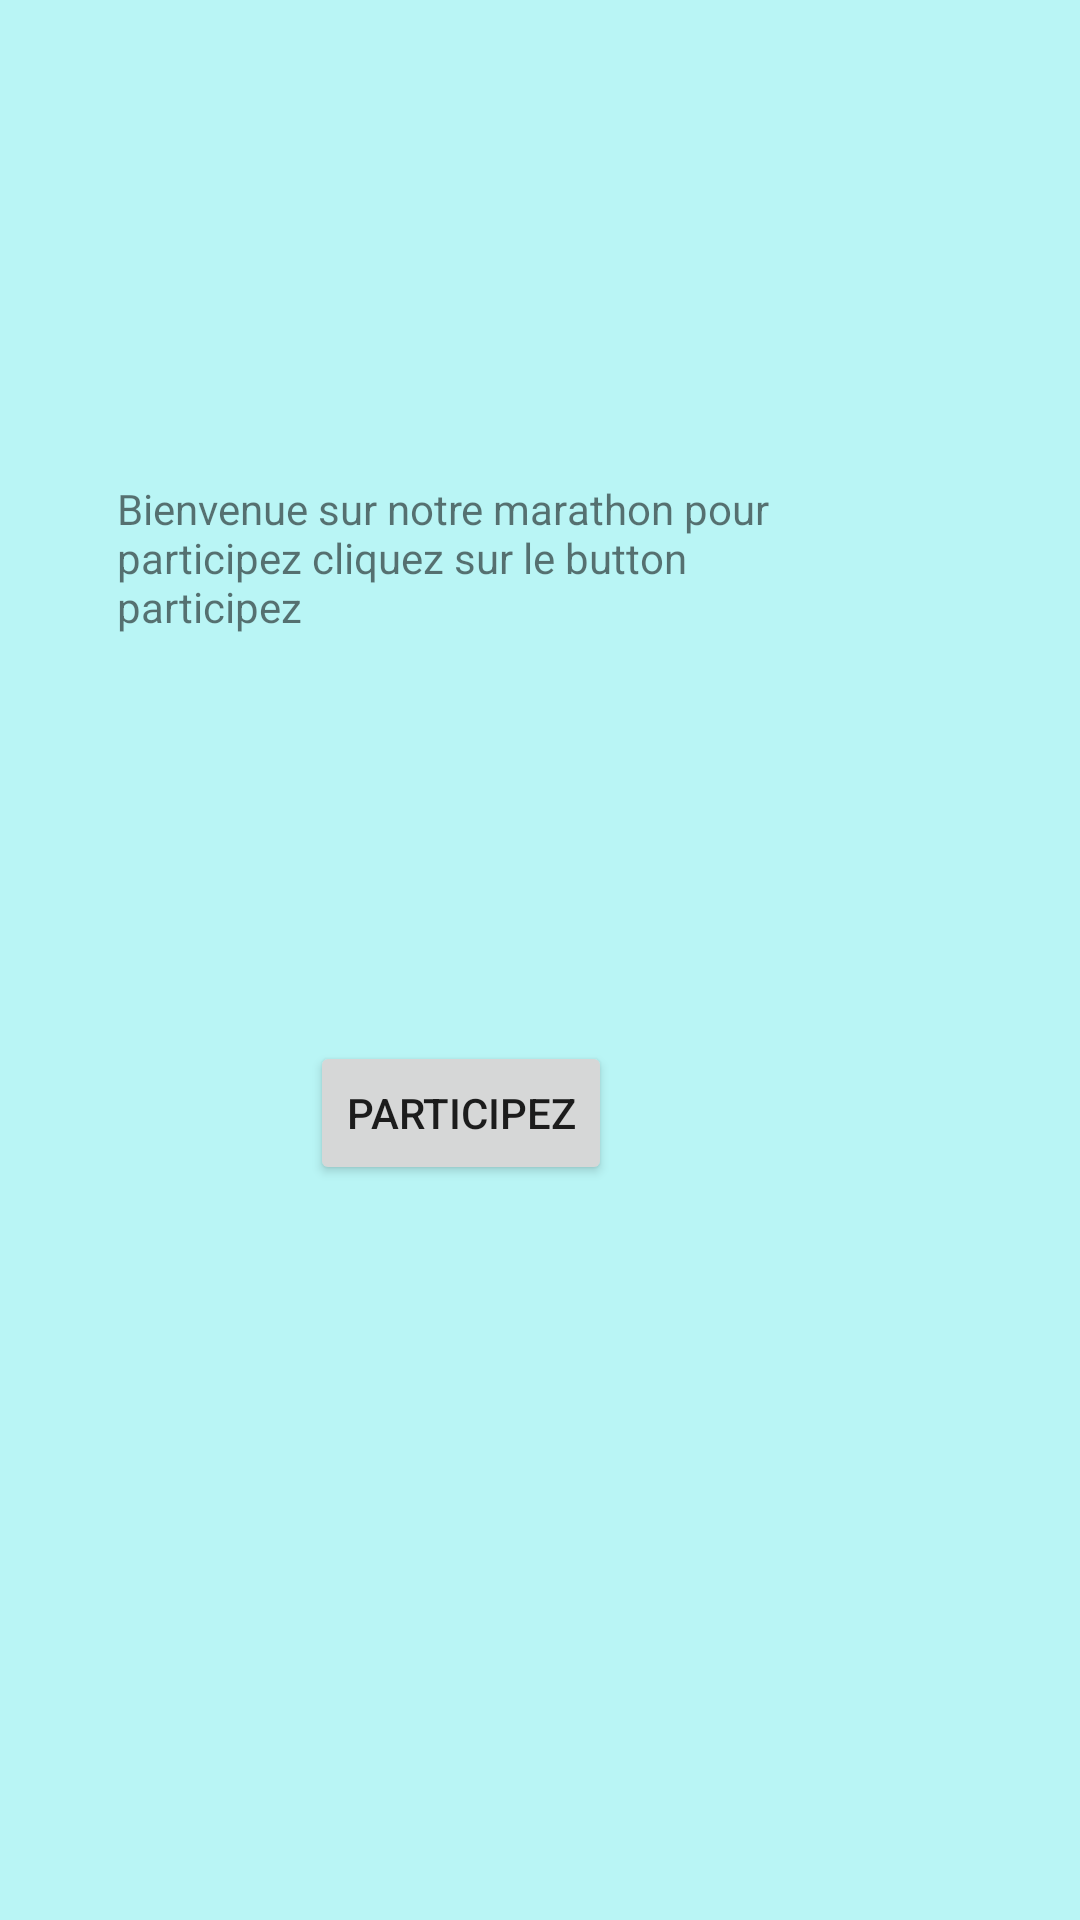

The Android layout XML behind this screen, and the referenced resources:
<!-- AndroidManifest.xml: application theme Theme.MarathonYoussoifia -->
<!-- res/layout/activity_main.xml -->
<?xml version="1.0" encoding="utf-8"?>
<RelativeLayout xmlns:android="http://schemas.android.com/apk/res/android"
    xmlns:app="http://schemas.android.com/apk/res-auto"
    xmlns:tools="http://schemas.android.com/tools"
    android:layout_width="match_parent"
    android:layout_height="match_parent"
    android:background="#DFAFF4F4"
    tools:context=".MainActivity">

    <TextView
        android:layout_width="254dp"
        android:layout_height="62dp"
        android:layout_alignParentEnd="true"
        android:layout_alignParentBottom="true"
        android:layout_marginEnd="67dp"
        android:layout_marginBottom="418dp"
        android:text="Bienvenue sur notre marathon pour participez cliquez sur le button participez"
        app:layout_constraintBottom_toBottomOf="parent"
        app:layout_constraintHorizontal_bias="0.407"
        app:layout_constraintLeft_toLeftOf="parent"
        app:layout_constraintRight_toRightOf="parent"
        app:layout_constraintTop_toTopOf="parent"
        app:layout_constraintVertical_bias="0.441" />

    <Button
        android:id="@+id/button"
        android:layout_width="wrap_content"
        android:layout_height="wrap_content"
        android:layout_alignParentEnd="true"
        android:layout_alignParentBottom="true"
        android:layout_marginEnd="156dp"
        android:layout_marginBottom="245dp"
        android:text="Participez"
        tools:layout_editor_absoluteX="136dp"
        tools:layout_editor_absoluteY="456dp" />

</RelativeLayout>
<!-- resources referenced by this layout -->
<resources>
  <style name="Theme.MarathonYoussoifia" parent="Theme.MaterialComponents.DayNight.DarkActionBar">
          
          <item name="colorPrimary">@color/purple_500</item>
          <item name="colorPrimaryVariant">@color/purple_700</item>
          <item name="colorOnPrimary">@color/white</item>
          
          <item name="colorSecondary">@color/teal_200</item>
          <item name="colorSecondaryVariant">@color/teal_700</item>
          <item name="colorOnSecondary">@color/black</item>
          
          <item name="android:statusBarColor" tools:targetApi="l">?attr/colorPrimaryVariant</item>
          
      </style>
  <!-- not gathered from this repository: default colours our renderer supplied (Android Studio template values) -->
  <color name="purple_500">#FF6200EE</color>
  <color name="purple_700">#FF3700B3</color>
  <color name="teal_200">#FF03DAC5</color>
  <color name="teal_700">#FF018786</color>
  <color name="black">#FF000000</color>
  <color name="white">#FFFFFFFF</color>
</resources>
